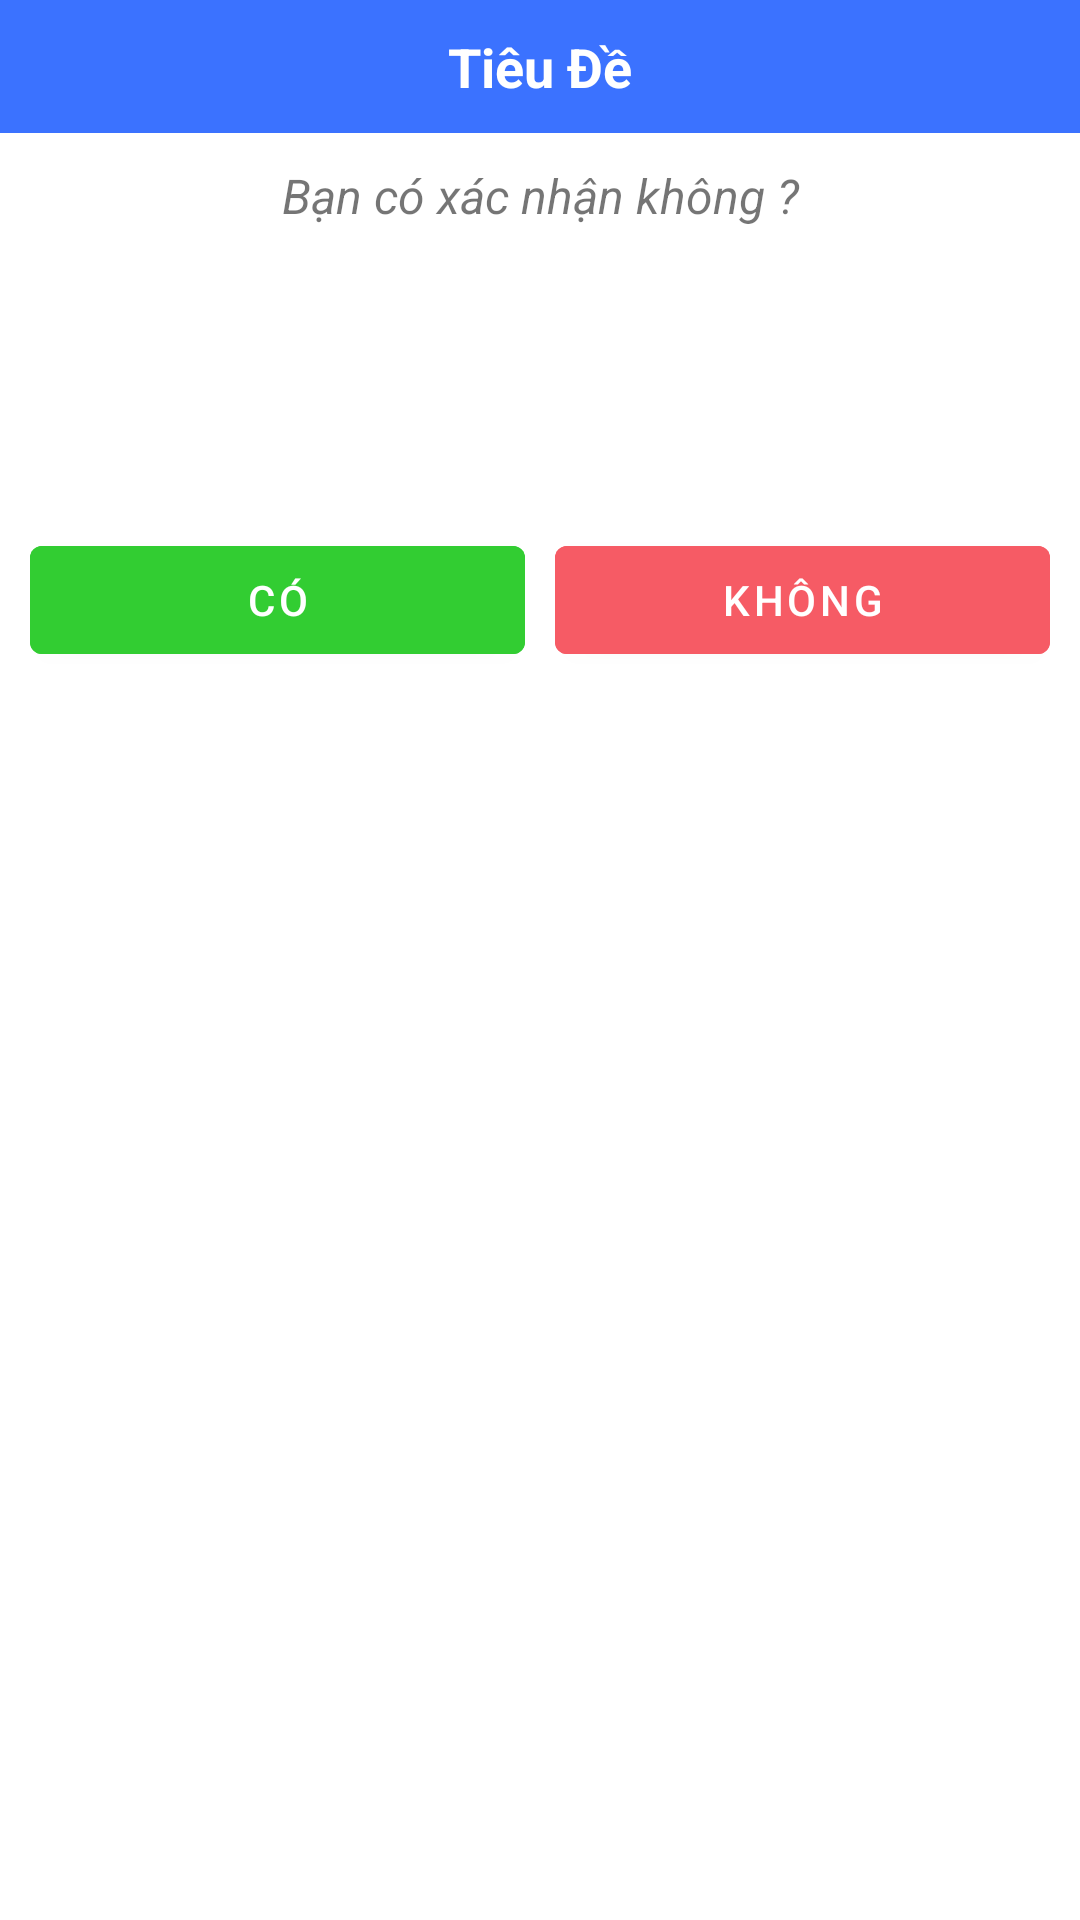

Produce the Android XML layout that renders to this screen, including the resource entries it uses.
<!-- AndroidManifest.xml: application theme Theme.MotoTest -->
<!-- res/layout/dialog_custom.xml -->
<?xml version="1.0" encoding="utf-8"?>
<LinearLayout xmlns:android="http://schemas.android.com/apk/res/android"
    xmlns:app="http://schemas.android.com/apk/res-auto"
    xmlns:tools="http://schemas.android.com/tools"
    android:layout_width="match_parent"
    android:orientation="vertical"

    android:layout_height="match_parent">

    <TextView
        android:id="@+id/tv_dialog_title"
        android:layout_width="match_parent"
        android:layout_height="wrap_content"
        android:padding="10dp"
        android:textColor="@color/white"
        android:textSize="18sp"
        android:gravity="center"
        android:background="@drawable/dialog_bg_titile"
        android:text="Tiêu Đề"
        android:textStyle="bold"
        />
    <LinearLayout
        android:layout_width="match_parent"
        android:layout_height="wrap_content"
        android:padding="10dp"
        android:orientation="vertical">

        <TextView
            android:id="@+id/tv_dialog_content"
            android:layout_width="match_parent"
            android:layout_height="wrap_content"
            android:text="Bạn có xác nhận không ?"
            android:textSize="16sp"
            android:textStyle="italic"
            android:gravity="center"
            />
        <LinearLayout
            android:layout_width="match_parent"
            android:layout_height="wrap_content"
            android:orientation="horizontal"
            android:layout_marginTop="100dp">
            <com.google.android.material.button.MaterialButton
                android:id="@+id/btn_yes"
                android:layout_width="0dp"
                android:layout_weight="1"
                android:layout_height="wrap_content"
                android:layout_marginEnd="10dp"
                android:backgroundTint="@color/green"
                android:text="Có"
                android:textColor="@color/white"
                android:textSize="14sp"
                />

            <com.google.android.material.button.MaterialButton
                android:id="@+id/btn_no"
                android:layout_width="0dp"
                android:layout_weight="1"
                android:layout_height="wrap_content"
                android:backgroundTint="@color/red"
                android:text="Không"
                android:textColor="@color/white"
                android:textSize="14sp"/>
        </LinearLayout>

    </LinearLayout>

</LinearLayout>
<!-- resources referenced by this layout -->
<resources>
  <color name="green">#32CD32</color>
  <color name="red">#F65B65</color>
  <color name="white">#FFFFFFFF</color>
  <!-- drawable dialog_bg_titile (drawable) -->
  <?xml version="1.0" encoding="utf-8"?>
  <shape xmlns:android="http://schemas.android.com/apk/res/android">
  <solid android:color="@color/blue_2"/>
  </shape>
  <style name="Theme.MotoTest" parent="Theme.MaterialComponents.DayNight.NoActionBar">
          
          <item name="colorPrimary">@color/purple_500</item>
          <item name="colorPrimaryVariant">@color/purple_700</item>
          <item name="colorOnPrimary">@color/white</item>
          
          <item name="colorSecondary">@color/teal_200</item>
          <item name="colorSecondaryVariant">@color/teal_700</item>
          <item name="colorOnSecondary">@color/black</item>
          
          <item name="android:statusBarColor" tools:targetApi="l">?attr/colorPrimaryVariant</item>
          
      </style>
  <color name="blue_2">#3b72ff</color>
  <color name="purple_500">#FF6200EE</color>
  <color name="purple_700">#FF3700B3</color>
  <color name="teal_200">#FF03DAC5</color>
  <color name="teal_700">#FF018786</color>
  <color name="black">#FF000000</color>
</resources>
